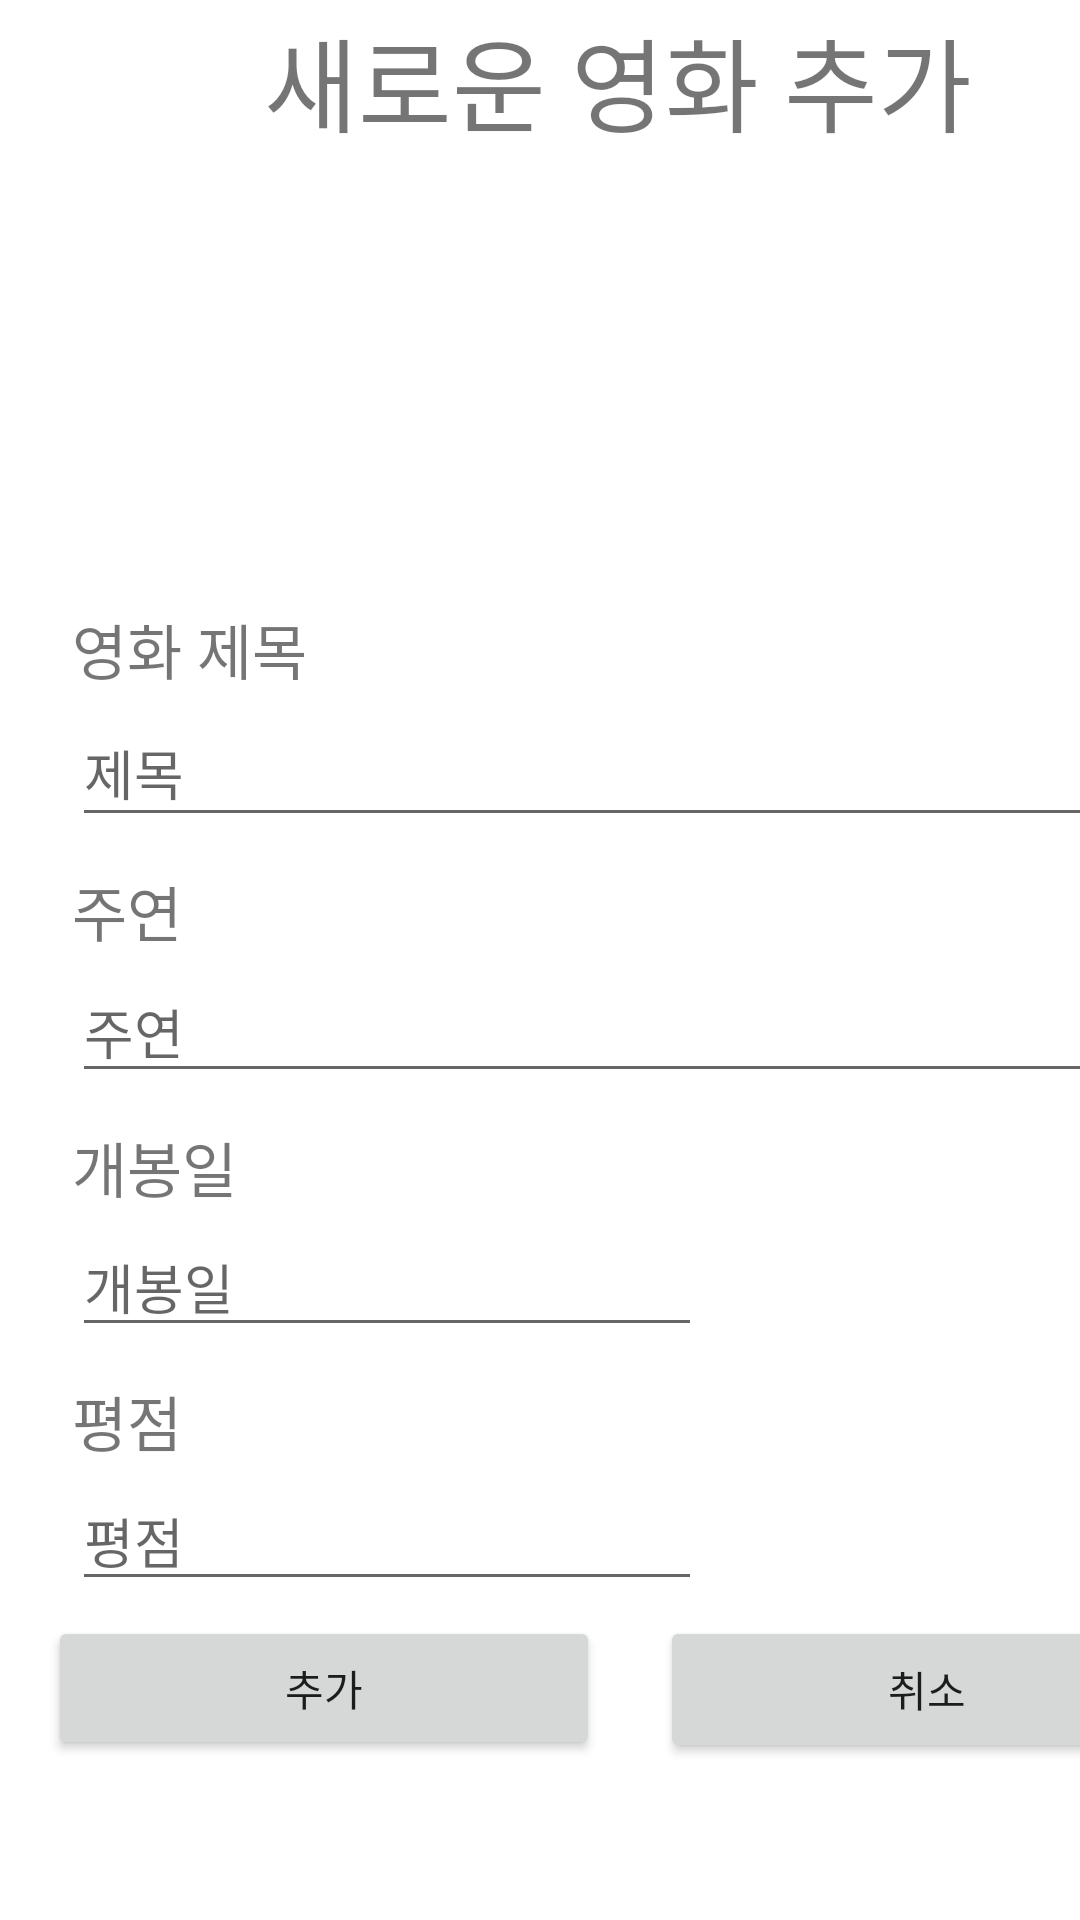

Produce the Android XML layout that renders to this screen, including the resource entries it uses.
<!-- AndroidManifest.xml: application theme Theme.FinalReport_02_20180961 -->
<!-- res/layout/activity_add.xml -->
<?xml version="1.0" encoding="utf-8"?>
<androidx.constraintlayout.widget.ConstraintLayout xmlns:android="http://schemas.android.com/apk/res/android"
    xmlns:app="http://schemas.android.com/apk/res-auto"
    xmlns:tools="http://schemas.android.com/tools"
    android:layout_width="match_parent"
    android:layout_height="match_parent"
    tools:context=".AddActivity">

    <TextView
        android:id="@+id/textView"
        android:layout_width="wrap_content"
        android:layout_height="wrap_content"
        android:layout_marginStart="88dp"
        android:layout_marginLeft="88dp"
        android:layout_marginTop="2dp"
        android:text="새로운 영화 추가"
        android:textSize="34sp"
        app:layout_constraintStart_toStartOf="parent"
        app:layout_constraintTop_toTopOf="parent" />

    <ImageView
        android:id="@+id/addImg"
        android:layout_width="wrap_content"
        android:layout_height="wrap_content"
        android:layout_marginStart="128dp"
        android:layout_marginLeft="128dp"
        android:layout_marginTop="5dp"
        app:layout_constraintStart_toStartOf="parent"
        app:layout_constraintTop_toBottomOf="@+id/textView"
        app:srcCompat="@mipmap/ic_launcher_round"
        tools:srcCompat="@tools:sample/avatars" />

    <TextView
        android:id="@+id/textView9"
        android:layout_width="wrap_content"
        android:layout_height="wrap_content"
        android:layout_marginStart="24dp"
        android:layout_marginLeft="24dp"
        android:layout_marginTop="150dp"
        android:text="영화 제목"
        android:textSize="20sp"
        app:layout_constraintStart_toStartOf="parent"
        app:layout_constraintTop_toBottomOf="@+id/textView" />

    <EditText
        android:id="@+id/addTitle"
        android:layout_width="357dp"
        android:layout_height="46dp"
        android:layout_marginStart="24dp"
        android:layout_marginLeft="24dp"
        android:layout_marginTop="2dp"
        android:ems="10"
        android:hint="제목"
        android:inputType="textPersonName"
        app:layout_constraintStart_toStartOf="parent"
        app:layout_constraintTop_toBottomOf="@+id/textView9" />

    <TextView
        android:id="@+id/textView10"
        android:layout_width="wrap_content"
        android:layout_height="wrap_content"
        android:layout_marginStart="24dp"
        android:layout_marginLeft="24dp"
        android:layout_marginTop="10dp"
        android:text="주연"
        android:textSize="20sp"
        app:layout_constraintStart_toStartOf="parent"
        app:layout_constraintTop_toBottomOf="@+id/addTitle" />

    <EditText
        android:id="@+id/addActor"
        android:layout_width="364dp"
        android:layout_height="44dp"
        android:layout_marginStart="24dp"
        android:layout_marginLeft="24dp"
        android:layout_marginTop="2dp"
        android:ems="10"
        android:hint="주연"
        android:inputType="textPersonName"
        app:layout_constraintStart_toStartOf="parent"
        app:layout_constraintTop_toBottomOf="@+id/textView10" />

    <TextView
        android:id="@+id/textView11"
        android:layout_width="wrap_content"
        android:layout_height="wrap_content"
        android:layout_marginStart="24dp"
        android:layout_marginLeft="24dp"
        android:layout_marginTop="10dp"
        android:text="개봉일"
        android:textSize="20sp"
        app:layout_constraintStart_toStartOf="parent"
        app:layout_constraintTop_toBottomOf="@+id/addActor" />

    <EditText
        android:id="@+id/addDay"
        android:layout_width="wrap_content"
        android:layout_height="wrap_content"
        android:layout_marginStart="24dp"
        android:layout_marginLeft="24dp"
        android:layout_marginTop="2dp"
        android:ems="10"
        android:hint="개봉일"
        android:inputType="textPersonName"
        app:layout_constraintStart_toStartOf="parent"
        app:layout_constraintTop_toBottomOf="@+id/textView11" />

    <TextView
        android:id="@+id/textView12"
        android:layout_width="wrap_content"
        android:layout_height="wrap_content"
        android:layout_marginStart="24dp"
        android:layout_marginLeft="24dp"
        android:layout_marginTop="10dp"
        android:text="평점"
        android:textSize="20sp"
        app:layout_constraintStart_toStartOf="parent"
        app:layout_constraintTop_toBottomOf="@+id/addDay" />

    <EditText
        android:id="@+id/addScore"
        android:layout_width="wrap_content"
        android:layout_height="wrap_content"
        android:layout_marginStart="24dp"
        android:layout_marginLeft="24dp"
        android:layout_marginTop="2dp"
        android:ems="10"
        android:hint="평점"
        android:inputType="textPersonName"
        app:layout_constraintStart_toStartOf="parent"
        app:layout_constraintTop_toBottomOf="@+id/textView12" />

    <Button
        android:id="@+id/addOk"
        android:layout_width="184dp"
        android:layout_height="48dp"
        android:layout_marginStart="16dp"
        android:layout_marginLeft="16dp"
        android:layout_marginTop="5dp"
        android:onClick="onClick"
        android:text="추가"
        app:layout_constraintStart_toStartOf="parent"
        app:layout_constraintTop_toBottomOf="@+id/addScore" />

    <Button
        android:id="@+id/addCancel"
        android:layout_width="178dp"
        android:layout_height="49dp"
        android:layout_marginStart="20dp"
        android:layout_marginLeft="20dp"
        android:layout_marginTop="5dp"
        android:onClick="onClick"
        android:text="취소"
        app:layout_constraintStart_toEndOf="@+id/addOk"
        app:layout_constraintTop_toBottomOf="@+id/addScore" />
</androidx.constraintlayout.widget.ConstraintLayout>
<!-- resources referenced by this layout -->
<resources>
  <style name="Theme.FinalReport_02_20180961" parent="Theme.MaterialComponents.DayNight.DarkActionBar">
          
          <item name="colorPrimary">@color/purple_500</item>
          <item name="colorPrimaryVariant">@color/purple_700</item>
          <item name="colorOnPrimary">@color/white</item>
          
          <item name="colorSecondary">@color/teal_200</item>
          <item name="colorSecondaryVariant">@color/teal_700</item>
          <item name="colorOnSecondary">@color/black</item>
          
          <item name="android:statusBarColor" tools:targetApi="l">?attr/colorPrimaryVariant</item>
          
      </style>
  <!-- not gathered from this repository: default colours our renderer supplied (Android Studio template values) -->
  <color name="purple_500">#FF6200EE</color>
  <color name="purple_700">#FF3700B3</color>
  <color name="teal_200">#FF03DAC5</color>
  <color name="teal_700">#FF018786</color>
  <color name="black">#FF000000</color>
  <color name="white">#FFFFFFFF</color>
</resources>
